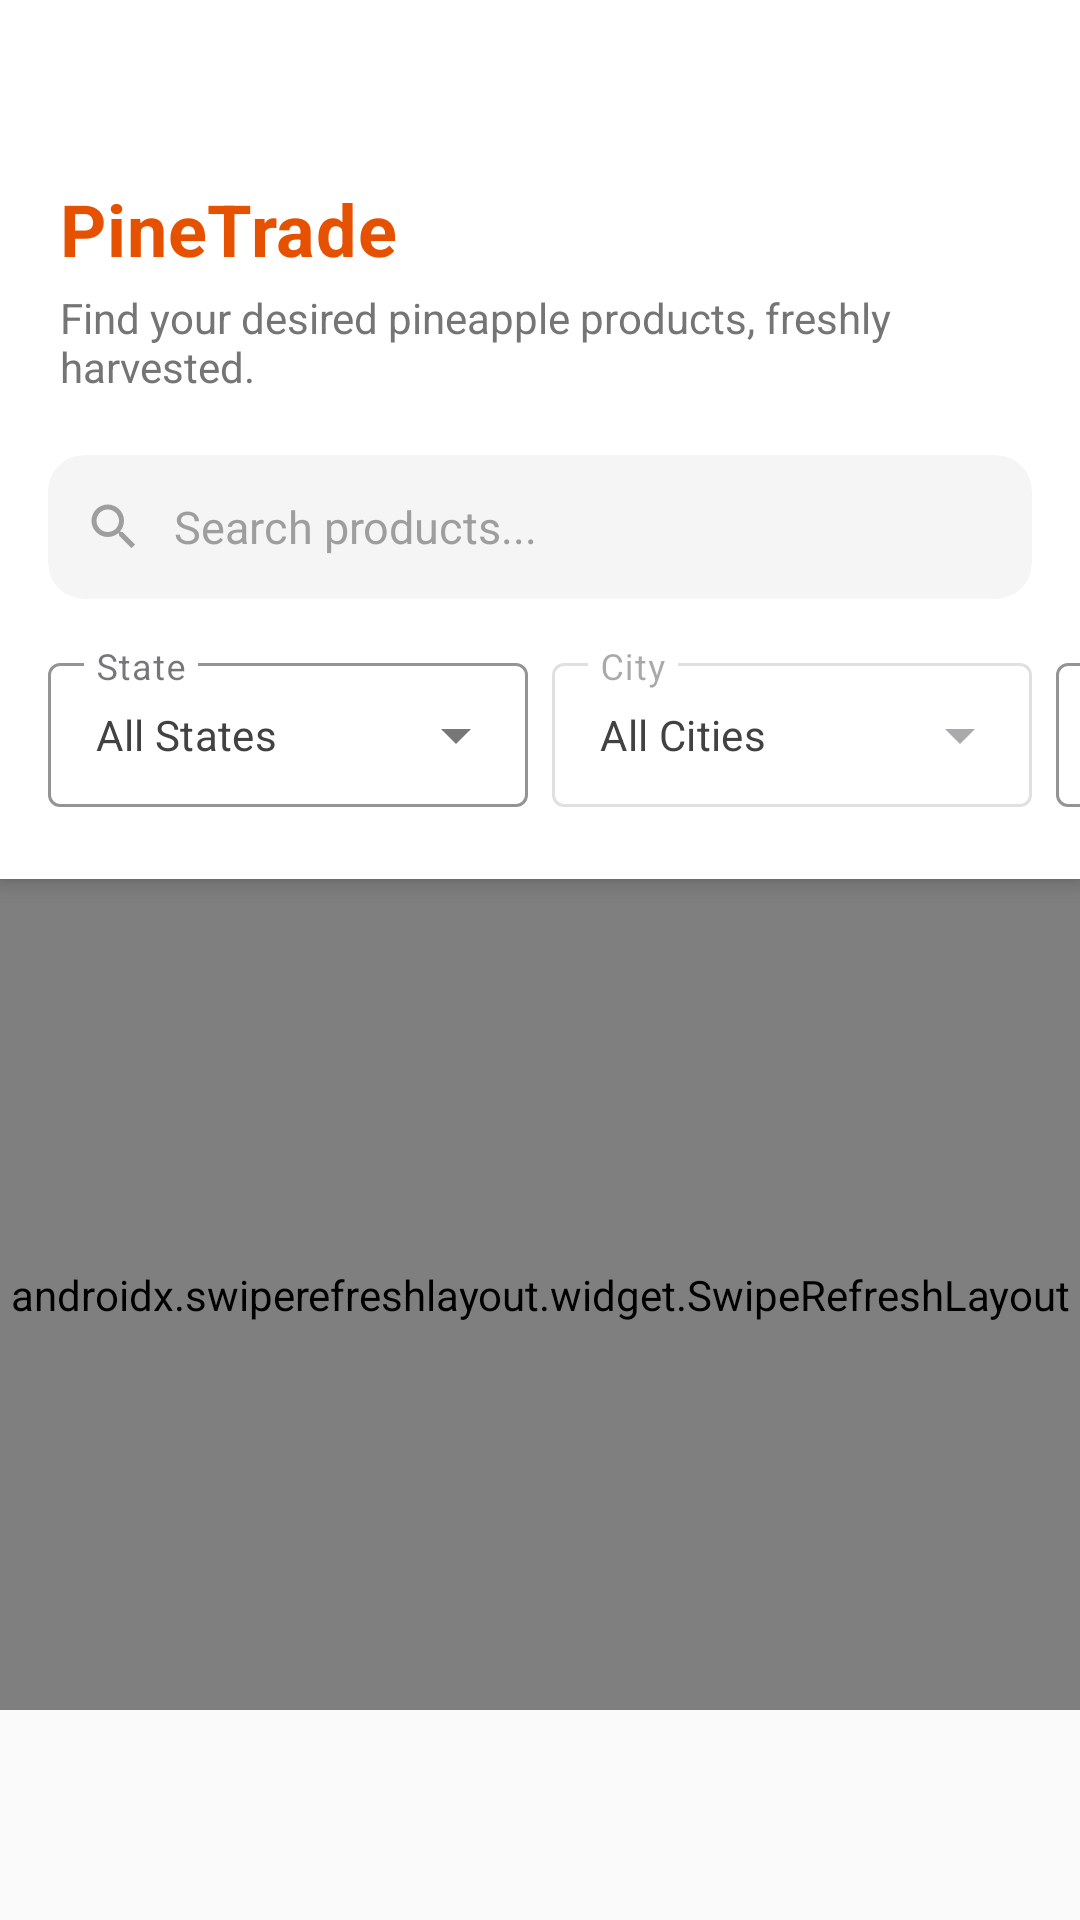

Write the Android layout XML for this screen, with the resource values it uses.
<!-- AndroidManifest.xml: application theme Theme.MyNanasApp -->
<!-- res/layout/fragment_entrepreneur_product.xml -->
<?xml version="1.0" encoding="utf-8"?>
<androidx.constraintlayout.widget.ConstraintLayout xmlns:android="http://schemas.android.com/apk/res/android"
    xmlns:app="http://schemas.android.com/apk/res-auto"
    xmlns:tools="http://schemas.android.com/tools"
    android:layout_width="match_parent"
    android:layout_height="match_parent"
    android:background="#FAFAFA">

    
    <LinearLayout
        android:id="@+id/header_section"
        android:layout_width="match_parent"
        android:layout_height="wrap_content"
        android:background="@color/white"
        android:elevation="4dp"
        android:orientation="vertical"
        android:paddingBottom="16dp"
        app:layout_constraintTop_toTopOf="parent">

        
        <LinearLayout
            android:layout_width="match_parent"
            android:layout_height="wrap_content"
            android:layout_marginHorizontal="20dp"
            android:layout_marginTop="60dp"
            android:orientation="vertical">

            <TextView
                android:id="@+id/tv_marketplace_title"
                android:layout_width="wrap_content"
                android:layout_height="wrap_content"
                android:text="PineTrade"
                android:textColor="@color/gov_orange_primary"
                android:textSize="24sp"
                android:textStyle="bold"
                android:letterSpacing="0.01"/>

            <TextView
                android:layout_width="wrap_content"
                android:layout_height="wrap_content"
                android:text="Find your desired pineapple products, freshly harvested."
                android:textColor="#757575"
                android:textSize="14sp"
                android:layout_marginTop="4dp"/>
        </LinearLayout>

        
        <androidx.cardview.widget.CardView
            android:layout_width="match_parent"
            android:layout_height="48dp"
            android:layout_marginHorizontal="16dp"
            android:layout_marginTop="20dp"
            app:cardBackgroundColor="#F5F5F5"
            app:cardCornerRadius="12dp"
            app:cardElevation="0dp">

            <LinearLayout
                android:layout_width="match_parent"
                android:layout_height="match_parent"
                android:gravity="center_vertical"
                android:paddingHorizontal="12dp">

                <ImageView
                    android:layout_width="20dp"
                    android:layout_height="20dp"
                    android:src="@drawable/ic_header_search"
                    app:tint="#9E9E9E" />

                <EditText
                    android:id="@+id/et_search_product"
                    android:layout_width="match_parent"
                    android:layout_height="match_parent"
                    android:background="@null"
                    android:hint="Search products..."
                    android:imeOptions="actionSearch|flagNoExtractUi"
                    android:inputType="text"
                    android:maxLines="1"
                    android:paddingStart="10dp"
                    android:textColor="#262626"
                    android:textColorHint="#9E9E9E"
                    android:textSize="15sp" />
            </LinearLayout>
        </androidx.cardview.widget.CardView>

        
        
        
        <HorizontalScrollView
            android:layout_width="match_parent"
            android:layout_height="wrap_content"
            android:layout_marginTop="16dp"
            android:clipToPadding="false"
            android:paddingHorizontal="16dp"
            android:scrollbars="none"
            android:overScrollMode="never">

            <LinearLayout
                android:layout_width="wrap_content"
                android:layout_height="wrap_content"
                android:orientation="horizontal"
                android:paddingBottom="8dp">

                
                <com.google.android.material.textfield.TextInputLayout
                    style="@style/Widget.MaterialComponents.TextInputLayout.OutlinedBox.ExposedDropdownMenu"
                    android:layout_width="160dp"
                    android:layout_height="wrap_content"
                    android:layout_marginEnd="8dp"
                    android:hint="State"
                    app:boxStrokeColor="#E0E0E0"
                    app:boxStrokeWidth="1dp"
                    app:hintEnabled="true">

                    <AutoCompleteTextView
                        android:id="@+id/actv_filter_state"
                        android:layout_width="match_parent"
                        android:layout_height="match_parent"
                        android:background="@null"
                        android:inputType="none"
                        android:paddingTop="12dp"
                        android:paddingBottom="12dp"
                        android:text="All States"
                        android:ellipsize="end"
                        android:maxLines="1"
                        android:textColor="#424242"
                        android:textSize="14sp" />
                </com.google.android.material.textfield.TextInputLayout>

                
                <com.google.android.material.textfield.TextInputLayout
                    android:id="@+id/til_filter_city"
                    style="@style/Widget.MaterialComponents.TextInputLayout.OutlinedBox.ExposedDropdownMenu"
                    android:layout_width="160dp"
                    android:layout_height="wrap_content"
                    android:layout_marginEnd="8dp"
                    android:hint="City"
                    android:enabled="false"
                    app:boxStrokeColor="#E0E0E0"
                    app:boxStrokeWidth="1dp"
                    app:hintEnabled="true">

                    <AutoCompleteTextView
                        android:id="@+id/actv_filter_city"
                        android:layout_width="match_parent"
                        android:layout_height="match_parent"
                        android:background="@null"
                        android:inputType="none"
                        android:paddingTop="12dp"
                        android:paddingBottom="12dp"
                        android:text="All Cities"
                        android:ellipsize="end"
                        android:maxLines="1"
                        android:textColor="#424242"
                        android:textSize="14sp" />
                </com.google.android.material.textfield.TextInputLayout>

                
                <com.google.android.material.textfield.TextInputLayout
                    style="@style/Widget.MaterialComponents.TextInputLayout.OutlinedBox.ExposedDropdownMenu"
                    android:layout_width="170dp"
                    android:layout_height="wrap_content"
                    android:hint="Category"
                    app:boxStrokeColor="#E0E0E0"
                    app:boxStrokeWidth="1dp"
                    app:hintEnabled="true">

                    <AutoCompleteTextView
                        android:id="@+id/actv_filter_category"
                        android:layout_width="match_parent"
                        android:layout_height="match_parent"
                        android:background="@null"
                        android:inputType="none"
                        android:paddingTop="12dp"
                        android:paddingBottom="12dp"
                        android:text="All Categories"
                        android:ellipsize="end"
                        android:maxLines="1"
                        android:textColor="#424242"
                        android:textSize="14sp" />
                </com.google.android.material.textfield.TextInputLayout>

            </LinearLayout>
        </HorizontalScrollView>

    </LinearLayout>

    
    <androidx.swiperefreshlayout.widget.SwipeRefreshLayout
        android:id="@+id/swipe_refresh"
        android:layout_width="match_parent"
        android:layout_height="0dp"
        android:layout_marginBottom="70dp"
        app:layout_constraintBottom_toBottomOf="parent"
        app:layout_constraintTop_toBottomOf="@+id/header_section">

        
        <androidx.recyclerview.widget.RecyclerView
            android:id="@+id/recycler_products"
            android:layout_width="match_parent"
            android:layout_height="match_parent"
            android:clipToPadding="false"
            android:padding="10dp"
            android:paddingBottom="140dp" />
    </androidx.swiperefreshlayout.widget.SwipeRefreshLayout>

    
    <TextView
        android:id="@+id/tv_empty_state"
        android:layout_width="wrap_content"
        android:layout_height="wrap_content"
        android:text="No products found."
        android:textColor="#9E9E9E"
        android:visibility="gone"
        app:layout_constraintBottom_toBottomOf="parent"
        app:layout_constraintEnd_toEndOf="parent"
        app:layout_constraintStart_toStartOf="parent"
        app:layout_constraintTop_toBottomOf="@+id/header_section" />

</androidx.constraintlayout.widget.ConstraintLayout>
<!-- resources referenced by this layout -->
<resources>
  <color name="gov_orange_primary">#E65100</color>
  <color name="white">#FFFFFFFF</color>
  <!-- drawable ic_header_search (drawable) -->
  <?xml version="1.0" encoding="utf-8"?>
  <vector xmlns:android="http://schemas.android.com/apk/res/android"
      android:width="24dp"
      android:height="24dp"
      android:viewportWidth="24"
      android:viewportHeight="24">
      <path
          android:fillColor="#262626"
          android:pathData="M15.5,14h-0.79l-0.28,-0.27C15.41,12.59 16,11.11 16,9.5 16,5.91 13.09,3 9.5,3S3,5.91 3,9.5 5.91,16 9.5,16c1.61,0 3.09,-0.59 4.23,-1.57l0.27,0.28v0.79l5,4.99L20.49,19l-4.99,-5zM9.5,14C7.01,14 5,11.99 5,9.5S7.01,5 9.5,5 14,7.01 14,9.5 11.99,14 9.5,14z"/>
  </vector>
  <style name="Theme.MyNanasApp" parent="Base.Theme.MyNanasApp" />
  <style name="Base.Theme.MyNanasApp" parent="Theme.Material3.DayNight.NoActionBar">
          <item name="android:statusBarColor">@color/white</item>
          <item name="android:windowLightStatusBar">true</item>
          <item name="android:windowTranslucentStatus">false</item>
      </style>
</resources>
